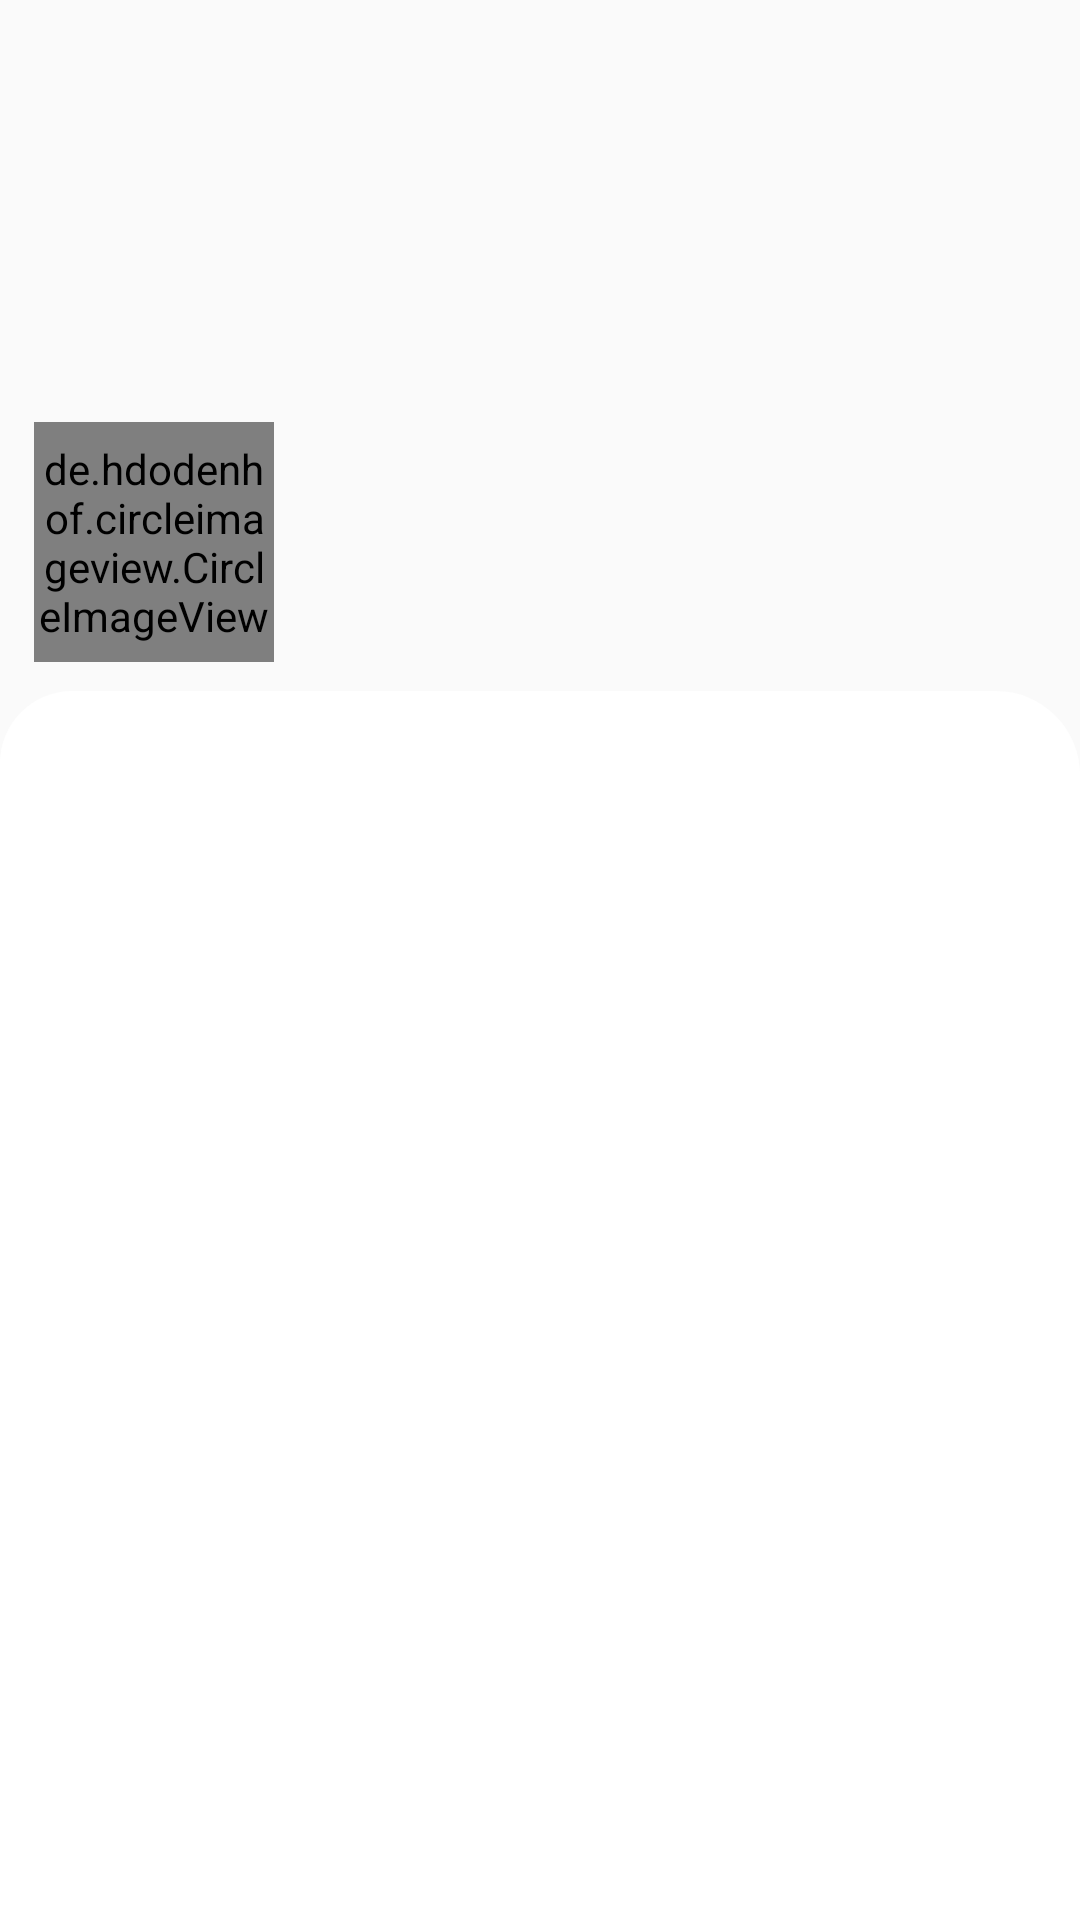

Android layout source for this screen:
<!-- AndroidManifest.xml: application theme AppTheme.ColoredStatusBar -->
<!-- res/layout/activity_food_info.xml -->
<?xml version="1.0" encoding="utf-8"?>
<android.support.constraint.ConstraintLayout xmlns:android="http://schemas.android.com/apk/res/android"
    xmlns:app="http://schemas.android.com/apk/res-auto"
    xmlns:tools="http://schemas.android.com/tools"
    android:layout_width="match_parent"
    android:layout_height="match_parent"
    android:paddingTop="@dimen/tabs_and_toolbar_height">

    <android.support.constraint.ConstraintLayout
        android:layout_width="match_parent"
        android:layout_height="match_parent">

        <ImageView
            android:id="@+id/imageFoodView"
            android:layout_width="match_parent"
            android:layout_height="0dp"
            android:contentDescription="@string/todo"
            android:scaleType="fitXY"
            app:layout_constraintHeight_percent="0.4"
            app:srcCompat="@drawable/test_food_picture" />

        <TextView
            android:id="@+id/textFoodNameView"
            android:layout_width="0dp"
            android:layout_height="wrap_content"
            android:maxLines="1"
            android:singleLine="true"
            android:textAlignment="textStart"
            android:textColor="@color/white"
            android:textSize="24sp"
            app:layout_constraintBottom_toBottomOf="@+id/imageFoodView"
            app:layout_constraintEnd_toEndOf="parent"
            app:layout_constraintHorizontal_bias="0.1"
            app:layout_constraintStart_toStartOf="parent"
            app:layout_constraintTop_toTopOf="@+id/imageFoodView"
            app:layout_constraintVertical_bias="0.1"
            app:layout_constraintWidth_percent="0.7" />

        <ToggleButton
            android:id="@+id/buttonLike"
            style="CheckBoxStyle"
            android:layout_width="0dp"
            android:layout_height="0dp"
            android:background="@drawable/like_button"
            android:textOff=""
            android:textOn=""
            app:layout_constraintBottom_toBottomOf="@+id/imageFoodView"
            app:layout_constraintEnd_toEndOf="parent"
            app:layout_constraintHeight_percent="0.07"
            app:layout_constraintHorizontal_bias="0.98"
            app:layout_constraintStart_toStartOf="parent"
            app:layout_constraintTop_toTopOf="@+id/imageFoodView"
            app:layout_constraintVertical_bias="0.1"
            app:layout_constraintWidth_percent="0.1" />

        <de.hdodenhof.circleimageview.CircleImageView
            android:id="@+id/imageUserView"
            android:layout_width="80dp"
            android:layout_height="80dp"
            android:src="@drawable/test_avatar"
            app:layout_constraintBottom_toBottomOf="@+id/imageFoodView"
            app:layout_constraintEnd_toEndOf="parent"
            app:layout_constraintHorizontal_bias="0.04"
            app:layout_constraintStart_toStartOf="parent"
            app:layout_constraintTop_toTopOf="@+id/imageFoodView"
            app:layout_constraintVertical_bias="0.8" />

        <TextView
            android:id="@+id/textUserNameView"
            android:layout_width="0dp"
            android:layout_height="wrap_content"
            android:maxLines="1"
            android:singleLine="true"
            android:textAlignment="textStart"
            android:textColor="@color/white"
            android:textSize="18sp"
            app:layout_constraintBottom_toBottomOf="@+id/imageFoodView"
            app:layout_constraintEnd_toEndOf="parent"
            app:layout_constraintHorizontal_bias="0.9"
            app:layout_constraintStart_toStartOf="parent"
            app:layout_constraintTop_toTopOf="@+id/imageFoodView"
            app:layout_constraintVertical_bias="0.8"
            app:layout_constraintWidth_percent="0.7" />
    </android.support.constraint.ConstraintLayout>

    <ScrollView
        android:id="@+id/view"
        android:layout_width="match_parent"
        android:layout_height="0dp"
        android:background="@drawable/bound_with_circle_top"
        android:isScrollContainer="true"
        app:layout_constraintBottom_toBottomOf="parent"
        app:layout_constraintCircleRadius="16dp"
        app:layout_constraintEnd_toEndOf="parent"
        app:layout_constraintHeight_percent="0.64"
        app:layout_constraintStart_toStartOf="parent">
    </ScrollView>


</android.support.constraint.ConstraintLayout>
<!-- resources referenced by this layout -->
<resources>
  <color name="white">#FFFFFF</color>
  <!-- drawable bound_with_circle_top (drawable) -->
  <shape xmlns:android="http://schemas.android.com/apk/res/android"
      android:shape="rectangle" >
      <solid
          android:color="@color/white" />
      <corners
          android:topLeftRadius="24dp"
          android:topRightRadius="28dp"/>
  </shape>
  <!-- drawable like_button (drawable) -->
  <selector xmlns:android="http://schemas.android.com/apk/res/android">
      <item android:state_checked="true"
          android:drawable="@drawable/selected_like"/>
      <item android:drawable="@drawable/unselected_like"/>
  </selector>
  <!-- drawable test_avatar: png bitmap (drawable, 9353 bytes) -->
  <!-- drawable test_food_picture: png bitmap (drawable, 159097 bytes) -->
  <string name="todo">TODO</string>
  <style name="AppTheme.ColoredStatusBar" parent="Theme.AppCompat.Light.DarkActionBar">
          <item name="colorPrimary">@color/colorPrimary</item>
          <item name="colorPrimaryDark">@color/colorPrimaryDark</item>
          <item name="colorAccent">@color/colorAccent</item>
          <item name="android:windowTranslucentStatus">false</item>
          <item name="android:windowTranslucentNavigation">false</item>
          <item name="windowActionBar">true</item>
          <item name="windowNoTitle">true</item>
          <item name="android:buttonStyle">@style/Button</item>
          <item name="android:windowSoftInputMode">adjustPan</item>
      </style>
  <color name="colorPrimary">#931873</color>
  <color name="colorPrimaryDark">#5D1049</color>
  <color name="colorAccent">#720D5D</color>
  <style name="Button" parent="Widget.AppCompat.Button">
          <item name="android:textAllCaps">false</item>
      </style>
</resources>
